pico-8 play session: hold → + tap 🅾, after a click and taps of 🅾, ❎, 🅾+❎, 🅾 in the second before t = 0

[t = 1 s] hold → ~1s, tap 🅾 ~2×
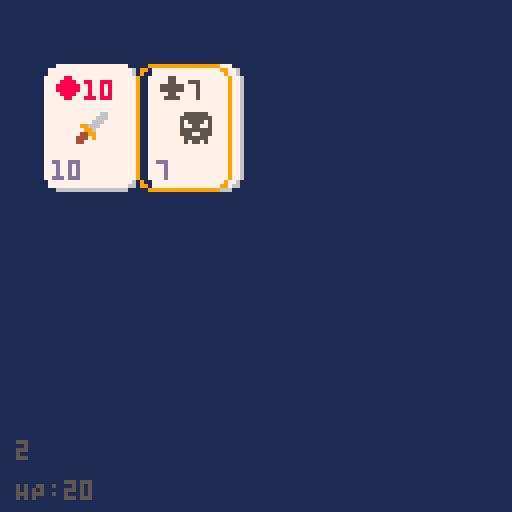
[t = 2 s] hold → ~2s, tap 🅾 ~4×
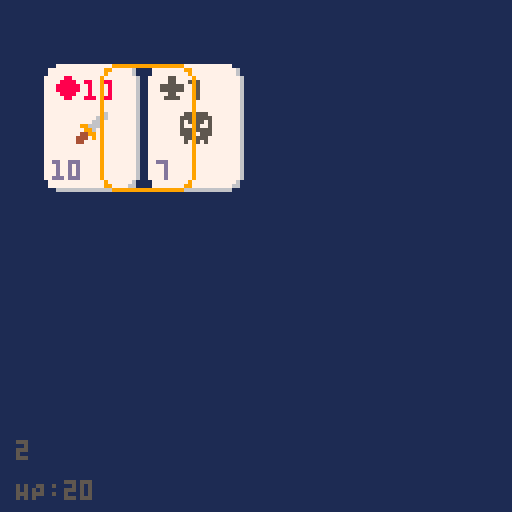
[t = 4 s] hold → ~4s, tap 🅾 ~7×
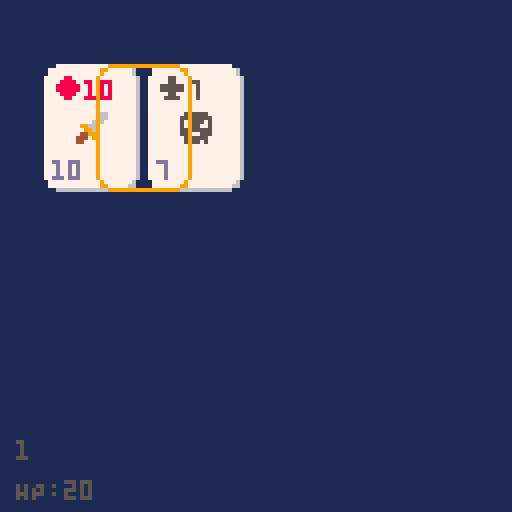

pico-8 cartridge
version 43
__lua__
L, R, U, D, O, X = 0, 1, 2, 3, 4, 5
function lerp(a, b, t) return a + (b - a) * t end
function vec2(x,y) return { x=x or 0, y=y or 0 } end

function center_spr(x, y, spr_w, spr_h)
    local w, h = spr_w * 8, spr_h * 8
    return x - w / 2, y - h / 2
end

Card = {}
Card.__index = Card

value_map = {
    j = 11,
    q = 12,
    k = 13, 
    a = 14
}

function Card:new(rank, suit)
    local instance = setmetatable({}, self)
    instance.rank = rank
    instance.suit = suit
    instance.value = tonum(value_map[rank] or rank)

    instance.current_x = 0
    instance.current_y = 0
    instance.target_x = 0
    instance.target_y = 0
    instance.delay = 0
    return instance
end

function Card:type()
    local types = {
        d = 'weapon',
        h = 'potion',
    }
    return types[self.suit] or 'monster'
end

-- Usage
-- local myAcc = Account:new(100)
-- myAcc:deposit(50)
-- print(myAcc.balance) -- Output: 150

-- 1. Create the class table
suit_spr = {
    h = 4, 
    d = 5,
    s = 6,
    c = 7,
}
type_spr = {
    weapon = 8,
    potion = 9,
    monster = 10,
}
red = 8
black = 5
suit_color = {
    h = red, 
    d = red,
    s = black,
    c = black,
}

started = false
cards = {}
health = 20
dungeon = {}
selected_index = 1

weapon_card = nil

cursor_x = 0
cursor_y = 0
cursor_target_x = 0
cursor_target_y = 0

function render_card(card)
    local x, y = card.current_x, card.current_y
    local tl_x, tl_y = center_spr(x, y, 3, 4)
    spr(1, tl_x, tl_y, 3, 4)

    spr(suit_spr[card.suit], tl_x + 2, tl_y + 2 )

    local icon_tl_x, icon_tl_y = center_spr(x, y, 1, 1)
    spr(type_spr[card:type()], icon_tl_x, icon_tl_y)

    print(card.rank, tl_x + 10, tl_y + 4, suit_color[card.suit])

    print(card.value, tl_x + 2, tl_y + 4 * 8 - 8, 13)
end

function render_cursor()
    local card = dungeon[selected_index]
    local tl_x, tl_y = center_spr(cursor_x, cursor_y, 3, 4)
    spr(11, flr(tl_x), flr(tl_y), 3, 4)
end

function draw_card()
    local i = flr(rnd(#cards)) + 1
    local card = cards[i]
    deli(cards, i)
    return card
end

function get_card_slot_position(i)
    return (i - 1) * 26 + 24, 32
end

function equip_weapon(card)
    weapon_card = card
end

function create_dungeon()
    for i = 1,4 do
        local card = draw_card()
        card.current_x = -10
        card.current_y = 140
        card.delay = (i - 1) * 5
        add(dungeon, card)
    end
end

function refresh_dungeon()
    for i = 1,3 do
        local card = draw_card()
        card.current_x = -10
        card.current_y = 140
        card.delay = (i - 1) * 5
        add(dungeon, card)
    end
end

function _init()
    poke(0x5f2c,0x40)
    -- Create the deck (w/o some cards)
    local ranks = {'j', 'q', 'k', 'a'}
    local suits = {'c', 'd', 'h', 's'}
    for v = 2,10 do
        add(ranks, ''..v)
    end

    foreach(suits, function (suit)
        foreach(ranks, function (rank)
            if (suit == 'd' or suit == 'h') and (rank == 'a' or rank == 'j' or rank == 'q' or rank == 'k') then
                return
            end
            add(cards, Card:new(rank, suit))
        end)
    end)
end

states = {
    menu = {
        update = function ()
            print("scoundrel", 32, 64, 0)
        end,
        draw = function ()
            
        end
    },
    'dungeon',
    'dungeon-menu'
}
state = 'menu'

function _update ()
    if (btn(O) and not started) then
        create_dungeon()
        state = 'dungeon'
        started = true
        return
    end 

    if (btnp(L)) then
        if (selected_index - 1 < 1) then
             selected_index = count(dungeon)
        else
            selected_index -= 1
        end
    end

    if (btnp(R)) then
        if (selected_index + 1 > count(dungeon)) then
             selected_index = 1
        else
            selected_index += 1
        end
    end

    local card = dungeon[selected_index] 
    if (card) then
        cursor_target_x = card.current_x
        cursor_target_y = card.current_y
    end

    if (btnp(X) and card) then
        local type = card:type()
        if (type == 'weapon') then
            equip_weapon(card)

            deli(dungeon, selected_index)
            selected_index = 1
        elseif (type == 'potion') then
            health = min(health + card.value, 20)

            -- update dungeon
            deli(dungeon, selected_index)
            selected_index = 1
        else
            local damage = card.value

            --
            deli(dungeon, selected_index)
            selected_index = 1
        end
    end

    local i = 1
    foreach(dungeon, function (card)
        if not card then return end
        if (card.delay > 0) then
            card.delay -= 1
            i += 1
            return
        end
        local target_x, target_y = get_card_slot_position(i)
        card.current_x = lerp(card.current_x, target_x, 0.2)
        card.current_y = lerp(card.current_y, target_y, 0.2)
        i += 1
    end)

    cursor_x = lerp(cursor_x, cursor_target_x, 0.5)
    cursor_y = lerp(cursor_y, cursor_target_y, 0.5)
    -- snap if needed (looks better)
    if (abs(cursor_x - cursor_target_x) < 0.15) then cursor_x = cursor_target_x end
    if (abs(cursor_y - cursor_target_y) < 0.15) then cursor_y = cursor_target_y end

    if (weapon_card) then
        weapon_card.current_x = lerp(weapon_card.current_x, 64, 0.2)
        weapon_card.current_y = lerp(weapon_card.current_y, 100, 0.2)
    end
end


function _draw()
    cls(1)
    if not started then
        print("scoundrel", 32, 64, 0)
        return
    end

    if (count(dungeon) > 0) then
        local i = 1
        foreach(dungeon, render_card)
    end

    if (weapon_card) then
        render_card(weapon_card)
    end

    render_cursor()

    print("HP:"..health, 4, 120, 5)
    print(''..selected_index, 4, 110, 5)
end
__gfx__
00000000000777777777777777777000000000000000000000000000000000000000006600000000055555500009999999999999999990000000000000000000
00000000077777777777777777777760008008000008800000055000000550000000066600666600555555550990000000000000000009900000000000000000
00700700077777777777777777777760088888800088880000555500000550000000666000688600505555050900000000000000000000900000000000000000
00077000777777777777777777777776088888800888888005555550055555500996660000688600500550059000000000000000000000090000000000000000
00077000777777777777777777777776088888800888888005555550055555500099600000688600555555559000000000000000000000090000000000000000
00700700777777777777777777777776008888000088880000055000000550000449900006888860555005559000000000000000000000090000000000000000
00000000777777777777777777777776000880000008800000555500005555004440900068888886055555509000000000000000000000090000000000000000
00000000777777777777777777777776000000000000000000000000000000004400000066666666050550509000000000000000000000090000000000000000
00000000777777777777777777777776088008800008800000055000005555000000000000000000000000009000000000000000000000090000000000000000
00000000777777777777777777777776888888880088880000555500005555000000000000000000000000009000000000000000000000090000000000000000
00000000777777777777777777777776888888880888888005555550005555000000000000000000000000009000000000000000000000090000000000000000
00000000777777777777777777777776888888888888888855555555555555550000000000000000000000009000000000000000000000090000000000000000
00000000777777777777777777777776888888888888888855555555555555550000000000000000000000009000000000000000000000090000000000000000
00000000777777777777777777777776088888800888888005555550555555550000000000000000000000009000000000000000000000090000000000000000
00000000777777777777777777777776008888000088880000055000000550000000000000000000000000009000000000000000000000090000000000000000
00000000777777777777777777777776000880000008800000555500005555000000000000000000000000009000000000000000000000090000000000000000
00000000777777777777777777777776000000000000000000000000000000000000000000000000000000009000000000000000000000090000000000000000
00000000777777777777777777777776000000000000000000000000000000000000000000000000000000009000000000000000000000090000000000000000
00000000777777777777777777777776000000000000000000000000000000000000000000000000000000009000000000000000000000090000000000000000
00000000777777777777777777777776000000000000000000000000000000000000000000000000000000009000000000000000000000090000000000000000
00000000777777777777777777777776000000000000000000000000000000000000000000000000000000009000000000000000000000090000000000000000
00000000777777777777777777777776000000000000000000000000000000000000000000000000000000009000000000000000000000090000000000000000
00000000777777777777777777777776000000000000000000000000000000000000000000000000000000009000000000000000000000090000000000000000
00000000777777777777777777777776000000000000000000000000000000000000000000000000000000009000000000000000000000090000000000000000
00000000777777777777777777777776000000000000000000000000000000000000000000000000000000009000000000000000000000090000000000000000
00000000777777777777777777777776000000000000000000000000000000000000000000000000000000009000000000000000000000090000000000000000
00000000777777777777777777777776000000000000000000000000000000000000000000000000000000009000000000000000000000090000000000000000
00000000777777777777777777777776000000000000000000000000000000000000000000000000000000009000000000000000000000090000000000000000
00000000777777777777777777777776000000000000000000000000000000000000000000000000000000009000000000000000000000090000000000000000
00000000077777777777777777777760000000000000000000000000000000000000000000000000000000000900000000000000000000900000000000000000
00000000077777777777777777777660000000000000000000000000000000000000000000000000000000000990000000000000000009900000000000000000
00000000000666666666666666666000000000000000000000000000000000000000000000000000000000000009999999999999999990000000000000000000
00066666666666666666600000000000000000000000000000000000000000000000000000000000000000000000000000000000000000000000000000000000
06687878787878787878766000000000000000000000000000000000000000000000000000000000000000000000000000000000000000000000000000000000
06878787878787878787876000000000000000000000000000000000000000000000000000000000000000000000000000000000000000000000000000000000
68787878787878787878787600000000000000000000000000000000000000000000000000000000000000000000000000000000000000000000000000000000
67878787878787878787878600000000000000000000000000000000000000000000000000000000000000000000000000000000000000000000000000000000
68787878787878787878787600000000000000000000000000000000000000000000000000000000000000000000000000000000000000000000000000000000
67878787878787878787878600000000000000000000000000000000000000000000000000000000000000000000000000000000000000000000000000000000
68787878787878787878787600000000000000000000000000000000000000000000000000000000000000000000000000000000000000000000000000000000
67878787878787878787878600000000000000000000000000000000000000000000000000000000000000000000000000000000000000000000000000000000
68787878787878787878787600000000000000000000000000000000000000000000000000000000000000000000000000000000000000000000000000000000
67878787878787878787878600000000000000000000000000000000000000000000000000000000000000000000000000000000000000000000000000000000
68787878787878787878787600000000000000000000000000000000000000000000000000000000000000000000000000000000000000000000000000000000
67878787878787878787878600000000000000000000000000000000000000000000000000000000000000000000000000000000000000000000000000000000
68787878787878787878787600000000000000000000000000000000000000000000000000000000000000000000000000000000000000000000000000000000
67878787878787878787878600000000000000000000000000000000000000000000000000000000000000000000000000000000000000000000000000000000
68787878787878787878787600000000000000000000000000000000000000000000000000000000000000000000000000000000000000000000000000000000
67878787878787878787878600000000000000000000000000000000000000000000000000000000000000000000000000000000000000000000000000000000
68787878787878787878787600000000000000000000000000000000000000000000000000000000000000000000000000000000000000000000000000000000
67878787878787878787878600000000000000000000000000000000000000000000000000000000000000000000000000000000000000000000000000000000
68787878787878787878787600000000000000000000000000000000000000000000000000000000000000000000000000000000000000000000000000000000
67878787878787878787878600000000000000000000000000000000000000000000000000000000000000000000000000000000000000000000000000000000
68787878787878787878787600000000000000000000000000000000000000000000000000000000000000000000000000000000000000000000000000000000
67878787878787878787878600000000000000000000000000000000000000000000000000000000000000000000000000000000000000000000000000000000
68787878787878787878787600000000000000000000000000000000000000000000000000000000000000000000000000000000000000000000000000000000
67878787878787878787878600000000000000000000000000000000000000000000000000000000000000000000000000000000000000000000000000000000
68787878787878787878787600000000000000000000000000000000000000000000000000000000000000000000000000000000000000000000000000000000
67878787878787878787878600000000000000000000000000000000000000000000000000000000000000000000000000000000000000000000000000000000
68787878787878787878787600000000000000000000000000000000000000000000000000000000000000000000000000000000000000000000000000000000
67878787878787878787878600000000000000000000000000000000000000000000000000000000000000000000000000000000000000000000000000000000
06787878787878787878787000000000000000000000000000000000000000000000000000000000000000000000000000000000000000000000000000000000
06678787878787878787766000000000000000000000000000000000000000000000000000000000000000000000000000000000000000000000000000000000
00066666666666666666600000000000000000000000000000000000000000000000000000000000000000000000000000000000000000000000000000000000
